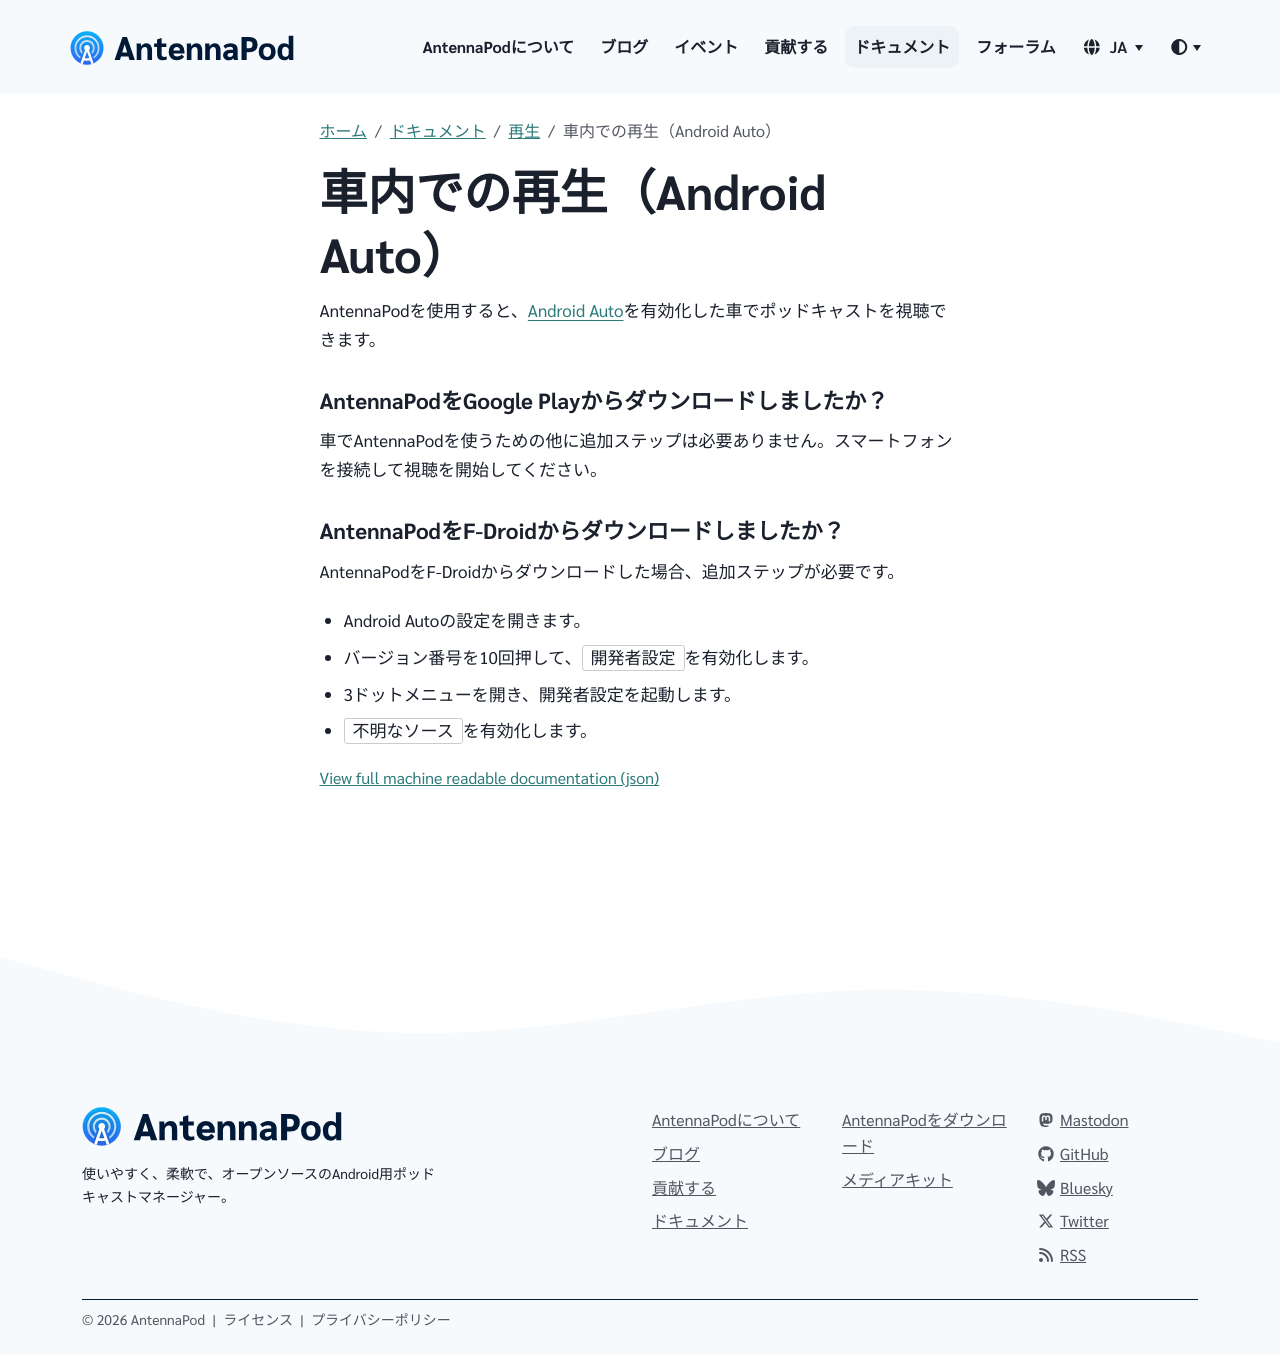

repository: AntennaPod/antennapod.github.io · page: ja/documentation/playback/android-auto.html · generator: jekyll

AntennaPodを使用すると、[Android Auto](https://www.android.com/auto/)を有効化した車でポッドキャストを視聴できます。

### AntennaPodを**Google Play**からダウンロードしましたか？

車でAntennaPodを使うための他に追加ステップは必要ありません。スマートフォンを接続して視聴を開始してください。

### AntennaPodを**F-Droid**からダウンロードしましたか？

AntennaPodをF-Droidからダウンロードした場合、追加ステップが必要です。

- Android Autoの設定を開きます。

- バージョン番号を10回押して、`開発者設定`を有効化します。

- 3ドットメニューを開き、開発者設定を起動します。

- `不明なソース`を有効化します。
